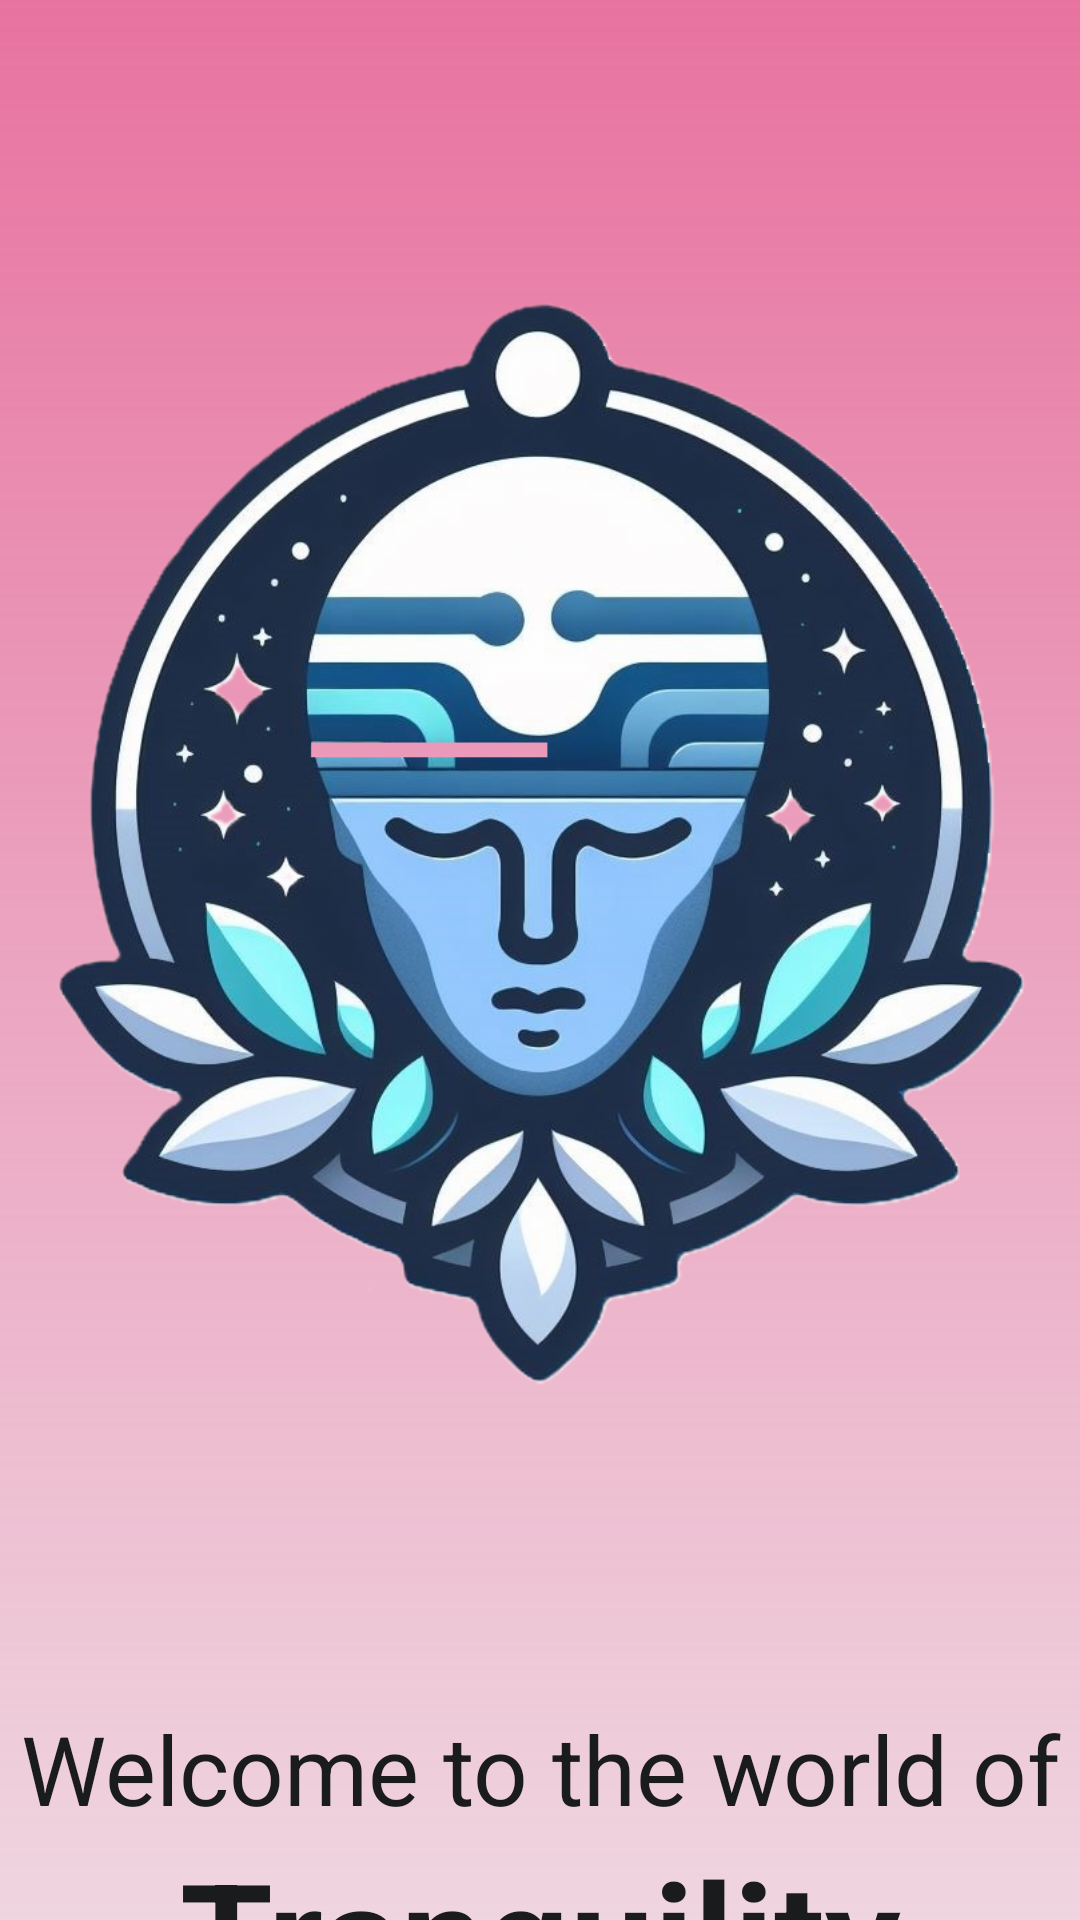

Produce the Android XML layout that renders to this screen, including the resource entries it uses.
<!-- AndroidManifest.xml: application theme Theme.MindfulMoments -->
<!-- res/layout/activity_splash.xml -->
<?xml version="1.0" encoding="utf-8"?>
<LinearLayout xmlns:android="http://schemas.android.com/apk/res/android"
    android:layout_width="match_parent"
    android:layout_height="match_parent"
    android:orientation="vertical"
    android:background="@drawable/gradient1"
    >

    <ImageView
        android:id="@+id/imageViewLogo"
        android:layout_width="wrap_content"
        android:layout_height="568dp"
        android:src="@drawable/img" />

    <TextView
        android:layout_width="match_parent"
        android:layout_height="wrap_content"
        android:text="Welcome to the world of"
        android:textColor="@color/on_surface"
        android:gravity="center_horizontal"
        android:textSize="32sp" />

    <TextView
        android:layout_width="match_parent"
        android:layout_height="wrap_content"
        android:text="Tranquility"
        android:textStyle="bold"
        android:textColor="@color/on_surface"
        android:gravity="center_horizontal"
        android:textSize="50sp" />

</LinearLayout>
<!-- resources referenced by this layout -->
<resources>
  <color name="on_surface">#1A1B1C</color>
  <!-- drawable gradient1 (drawable) -->
  <?xml version="1.0" encoding="utf-8"?>
  <shape xmlns:android="http://schemas.android.com/apk/res/android">
      <gradient
          android:angle="-90"
          android:startColor="@color/primary_container"
          android:endColor="@color/primary_container_light"/>
  </shape>
  <!-- drawable img: png bitmap (drawable, 573551 bytes) -->
  <style name="Theme.MindfulMoments" parent="Base.Theme.MindfulMoments" />
  <color name="primary_container">#99D81B60</color>
  <color name="primary_container_light">#EFD5E0</color>
  <style name="Base.Theme.MindfulMoments" parent="Theme.Material3.DayNight.NoActionBar">
          <item name="android:statusBarColor">@color/primary_container</item>
  
          
          
      </style>
</resources>
